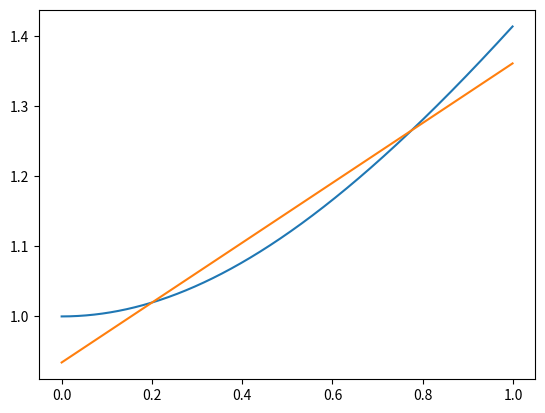

Python code for this plot:
from functools import reduce
from sympy import symbols, integrate, poly, simplify
from numpy import arange
from matplotlib.pyplot import plot, show, legend
t = symbols('t')
LEGEND_MAP = {
    0: 1+0*t,
    1: t
}


def getLegend(k):
    ret = LEGEND_MAP.get(k)
    if ret:
        return ret
    ret = (2*k+1)/(k+1)*t*getLegend(k-1) - k/(k+1)*getLegend(k-2)
    LEGEND_MAP[k] = ret
    return ret


def fitting(f, a, b, n):
    transform = (2*t-(a+b))/(b-a)

    def Unit(i):
        led = getLegend(i).subs(t, transform)
        return float(integrate(
            led*f, (t, a, b)
        )/integrate(
            led*led, (t, a, b)
        ))*led

    units = list(map(Unit, range(0, n+1)))
    return poly(simplify(reduce(lambda sum, i: sum+i, units))).coeffs()


coff = fitting((1+t**2)**0.5, 0, 1, 1)

print(coff)


xs = arange(0, 1, 0.001)


def f1(x): return (1+x**2)**0.5


def f2(x):
    ret = 0
    for i in range(0, len(coff)):
        ret += coff[i]*x**(len(coff)-i-1)
    return ret


y1s = list(map(f1, xs))
y2s = list(map(f2, xs))

plot(xs, y1s)
plot(xs, y2s)
show()
